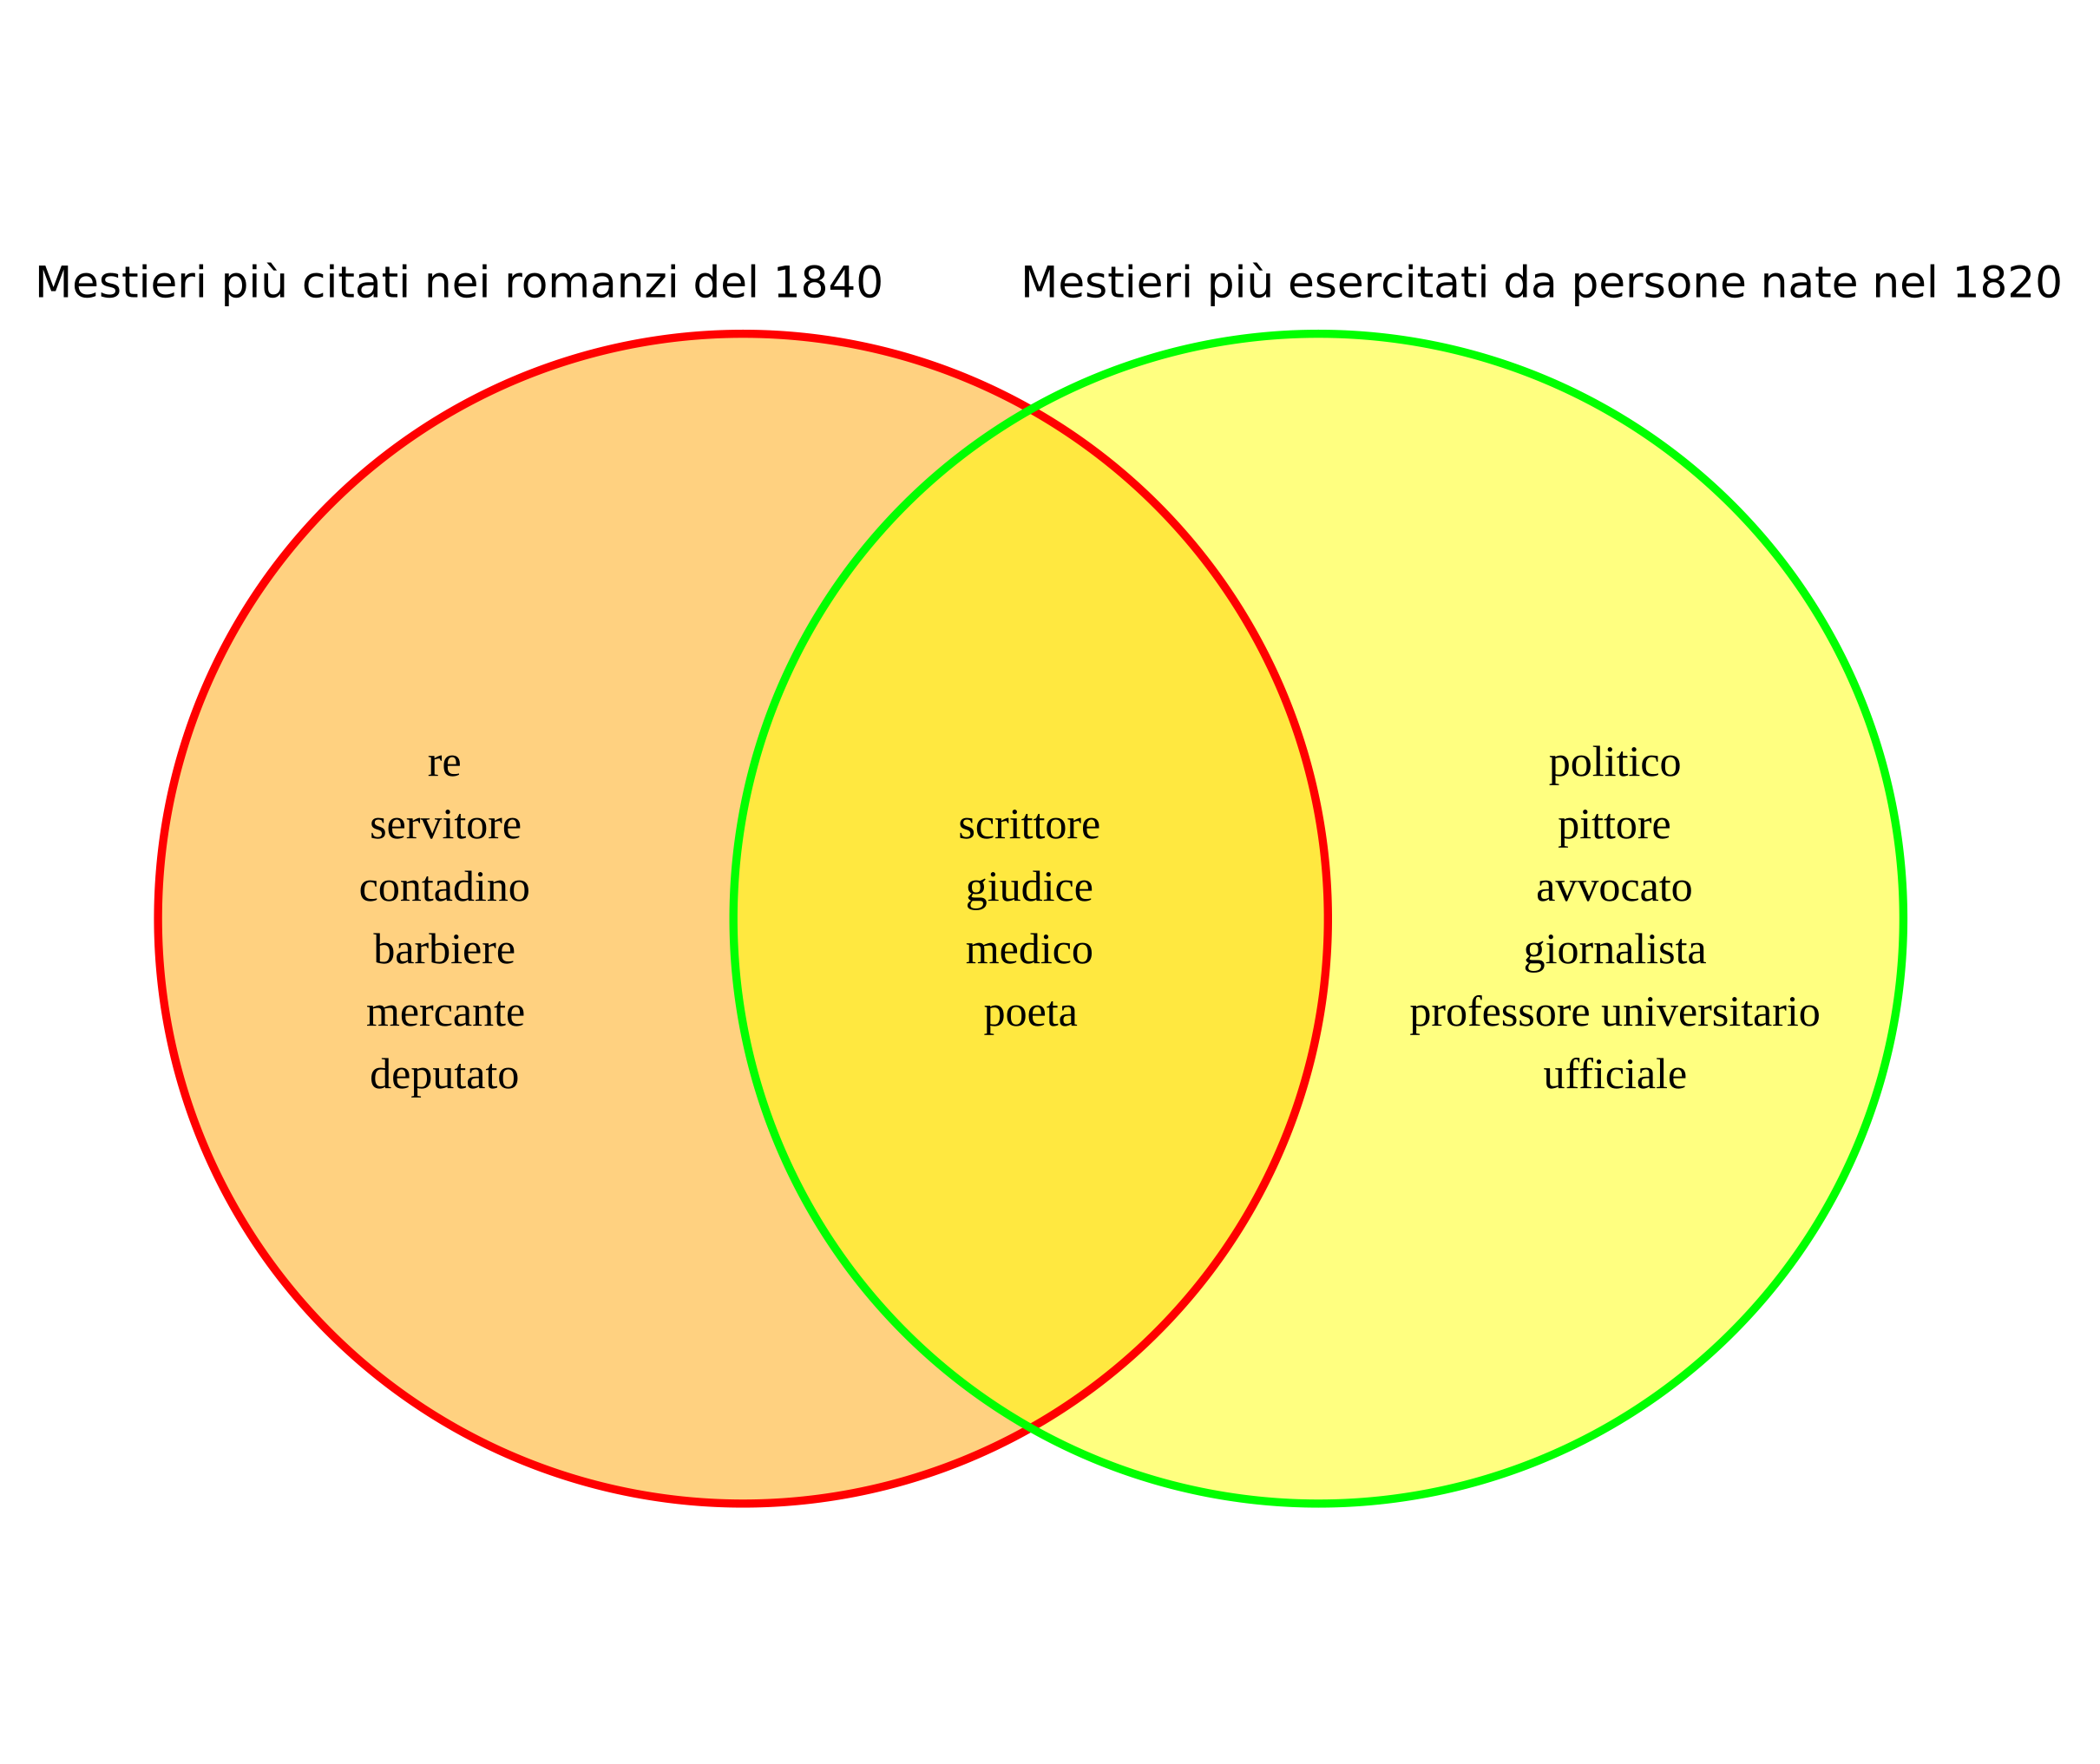

R code for this plot:
#!/usr/bin/Rscript
install.packages("VennDiagram",repos = "https://cran.stat.unipd.it/");
require(VennDiagram);
x <- list();
#Mestieri più esercitati da persone nate nel 1820
x$Wiki <- as.character(c( "politico", "pittore", "avvocato", "scrittore", "giornalista", "professore universitario", "ufficiale", "giudice", "medico", "poeta"));
#Mestieri più citati nei romanzi del 1840
x$Findings <- as.character(c( "re", "giudice", "servitore", "medico", "scrittore", "contadino", "barbiere", "mercante", "deputato", "poeta"));
v0 <-venn.diagram(x, lwd = 3, col = c("red", "green"), fill = c("orange", "yellow"), apha = 0.5, filename = NULL, imagetype = "svg");
grid.draw(v0);
overlaps <- calculate.overlap(x);
base <- (length(x)*2);
vl <- 9; #length(v0)
for (i in 1:length(overlaps)){
if (i<base-1) {
v0[[vl-base+i-1]]$label <- paste(setdiff(overlaps[[base-1-i]], overlaps[[base-1]]), collapse = "\n");
} else {
v0[[vl-base+i-1]]$label <- paste(overlaps[[base-1]], collapse = "\n");
}
}
svg(filename = "venn-persone.svg");
grid.newpage();
grid.draw(v0);
